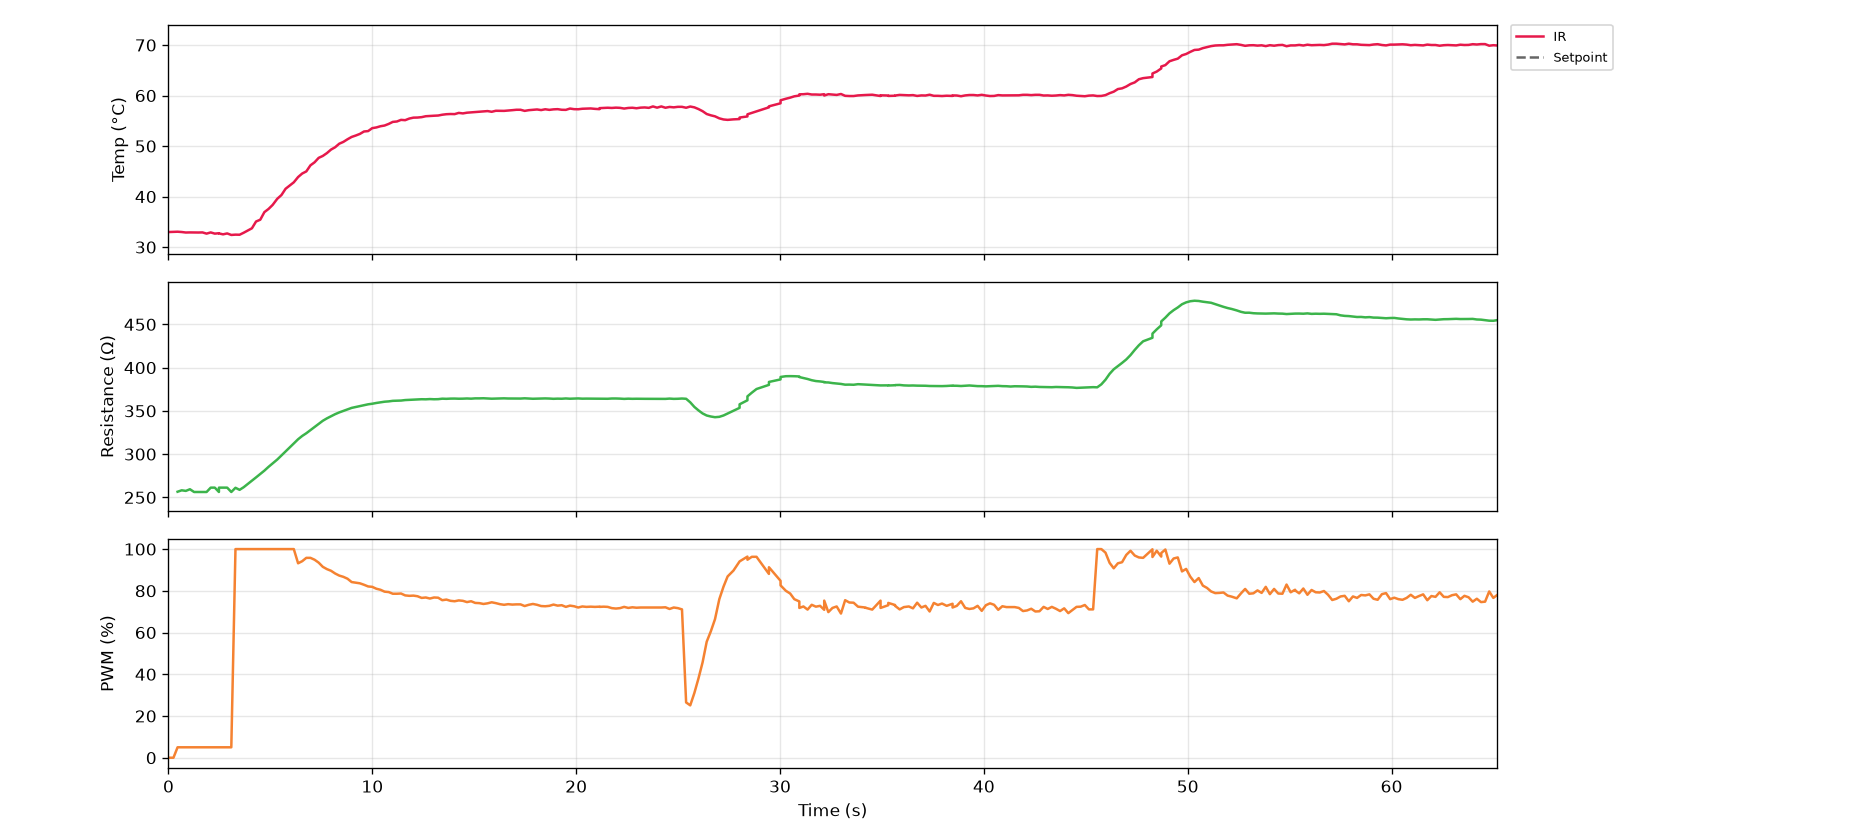

Data behind this chart, as committed beside it:
serial_number, time_s, timestamp, ir_C, thermocouple_C, resistance_ohm, voltage_V, current_mA, pwm_pct, pid_auto, pid_input
G5-1, 0.0, 2026-10-27T14:44:31, 32.99, nan, nan, 0.0, 0.0, 0.0, 0, 0
G5-1, 0.2, 2026-10-27T14:44:31, 33.03, nan, nan, 0.0, 0.0, 0.0, 0, 0
G5-1, 0.4, 2026-10-27T14:44:31, 33.05, nan, 256.5, 0.264, 1.029, 5.0, 0, 0
G5-1, 0.6, 2026-10-27T14:44:32, 32.99, nan, 258.2, 0.376, 1.456, 5.0, 0, 0
G5-1, 0.9, 2026-10-27T14:44:32, 32.89, nan, 257.5, 0.4, 1.553, 5.0, 0, 0
G5-1, 1.1, 2026-10-27T14:44:32, 32.91, nan, 259.4, 0.408, 1.573, 5.0, 0, 0
G5-1, 1.3, 2026-10-27T14:44:32, 32.89, nan, 256.2, 0.408, 1.592, 5.0, 0, 0
G5-1, 1.5, 2026-10-27T14:44:32, 32.89, nan, 256.2, 0.408, 1.592, 5.0, 0, 0
G5-1, 1.7, 2026-10-27T14:44:33, 32.91, nan, 256.2, 0.408, 1.592, 5.0, 0, 0
G5-1, 1.9, 2026-10-27T14:44:33, 32.67, nan, 256.2, 0.408, 1.592, 5.0, 0, 0
G5-1, 2.1, 2026-10-27T14:44:33, 32.91, nan, 261.3, 0.416, 1.592, 5.0, 0, 0
G5-1, 2.3, 2026-10-27T14:44:33, 32.67, nan, 261.3, 0.416, 1.592, 5.0, 0, 0
G5-1, 2.5, 2026-10-27T14:44:33, 32.75, nan, 256.2, 0.408, 1.592, 5.0, 0, 0
G5-1, 2.5, 2026-10-27T14:44:33, 32.71, nan, 261.3, 0.416, 1.592, 5.0, 0, 0
G5-1, 2.7, 2026-10-27T14:44:34, 32.53, nan, 261.3, 0.416, 1.592, 5.0, 0, 0
G5-1, 2.9, 2026-10-27T14:44:34, 32.71, nan, 261.3, 0.416, 1.592, 5.0, 0, 0
G5-1, 3.1, 2026-10-27T14:44:34, 32.41, nan, 256.2, 0.408, 1.592, 5.0, 0, 0
G5-1, 3.3, 2026-10-27T14:44:34, 32.47, nan, 261.1, 2.976, 11.4, 100.0, 0, 0
G5-1, 3.5, 2026-10-27T14:44:34, 32.45, nan, 258.7, 7.576, 29.28, 100.0, 0, 0
G5-1, 3.7, 2026-10-27T14:44:35, 32.85, nan, 261.8, 8.616, 32.91, 100.0, 0, 0
G5-1, 3.9, 2026-10-27T14:44:35, 33.29, nan, 265.5, 8.992, 33.86, 100.0, 0, 0
G5-1, 4.1, 2026-10-27T14:44:35, 33.73, nan, 269.3, 9.208, 34.19, 100.0, 0, 0
G5-1, 4.3, 2026-10-27T14:44:35, 35.07, nan, 273.1, 9.376, 34.33, 100.0, 0, 0
G5-1, 4.5, 2026-10-27T14:44:35, 35.43, nan, 277.1, 9.536, 34.41, 100.0, 0, 0
G5-1, 4.7, 2026-10-27T14:44:36, 36.93, nan, 280.9, 9.672, 34.43, 100.0, 0, 0
G5-1, 4.9, 2026-10-27T14:44:36, 37.55, nan, 285.3, 9.816, 34.41, 100.0, 0, 0
G5-1, 5.1, 2026-10-27T14:44:36, 38.35, nan, 289.3, 9.944, 34.37, 100.0, 0, 0
G5-1, 5.3, 2026-10-27T14:44:36, 39.57, nan, 293.8, 10.08, 34.31, 100.0, 1, 2
G5-1, 5.5, 2026-10-27T14:44:36, 40.31, nan, 298.4, 10.22, 34.23, 100.0, 1, 2
G5-1, 5.7, 2026-10-27T14:44:37, 41.55, nan, 302.9, 10.34, 34.16, 100.0, 1, 2
G5-1, 5.9, 2026-10-27T14:44:37, 42.19, nan, 307.7, 10.48, 34.06, 100.0, 1, 2
G5-1, 6.1, 2026-10-27T14:44:37, 42.83, nan, 312.4, 10.61, 33.96, 100.0, 1, 2
G5-1, 6.4, 2026-10-27T14:44:37, 43.87, nan, 317.2, 10.74, 33.84, 93.2, 1, 2
G5-1, 6.6, 2026-10-27T14:44:37, 44.57, nan, 321, 10.36, 32.27, 94.2, 1, 2
G5-1, 6.8, 2026-10-27T14:44:38, 44.99, nan, 324.2, 10.39, 32.06, 95.8, 1, 2
G5-1, 7.0, 2026-10-27T14:44:38, 46.19, nan, 327.8, 10.58, 32.29, 95.8, 1, 2
G5-1, 7.2, 2026-10-27T14:44:38, 46.79, nan, 331.5, 10.7, 32.29, 94.9, 1, 2
G5-1, 7.4, 2026-10-27T14:44:38, 47.67, nan, 335.1, 10.73, 32.02, 93.5, 1, 2
G5-1, 7.6, 2026-10-27T14:44:38, 48.05, nan, 338.6, 10.7, 31.59, 91.5, 1, 2
G5-1, 7.8, 2026-10-27T14:44:39, 48.61, nan, 341.4, 10.59, 31.03, 90.4, 1, 2
G5-1, 8.0, 2026-10-27T14:44:39, 49.31, nan, 343.8, 10.52, 30.6, 89.6, 1, 2
G5-1, 8.2, 2026-10-27T14:44:39, 49.77, nan, 346.2, 10.48, 30.27, 88.3, 1, 2
G5-1, 8.4, 2026-10-27T14:44:39, 50.47, nan, 348.2, 10.4, 29.86, 87.3, 1, 2
G5-1, 8.6, 2026-10-27T14:44:39, 50.83, nan, 349.9, 10.33, 29.52, 86.7, 1, 2
G5-1, 8.8, 2026-10-27T14:44:40, 51.35, nan, 351.6, 10.29, 29.26, 85.8, 1, 2
G5-1, 9.0, 2026-10-27T14:44:40, 51.81, nan, 353.5, 10.24, 28.97, 84.2, 1, 2
G5-1, 9.2, 2026-10-27T14:44:40, 52.09, nan, 354.5, 10.11, 28.52, 83.9, 1, 2
G5-1, 9.4, 2026-10-27T14:44:40, 52.41, nan, 355.5, 10.06, 28.31, 83.6, 1, 2
G5-1, 9.6, 2026-10-27T14:44:40, 52.89, nan, 356.6, 10.04, 28.16, 82.9, 1, 2
G5-1, 9.8, 2026-10-27T14:44:41, 52.97, nan, 357.6, 9.992, 27.94, 82.1, 1, 2
G5-1, 10.0, 2026-10-27T14:44:41, 53.55, nan, 358.3, 9.92, 27.69, 81.9, 1, 2
G5-1, 10.2, 2026-10-27T14:44:41, 53.69, nan, 359.2, 9.896, 27.55, 81.0, 1, 2
G5-1, 10.4, 2026-10-27T14:44:41, 53.93, nan, 359.8, 9.824, 27.3, 80.5, 1, 2
G5-1, 10.6, 2026-10-27T14:44:41, 54.07, nan, 360.6, 9.768, 27.09, 79.6, 1, 2
G5-1, 10.8, 2026-10-27T14:44:42, 54.39, nan, 361, 9.68, 26.82, 79.4, 1, 2
G5-1, 11.0, 2026-10-27T14:44:42, 54.79, nan, 361.6, 9.648, 26.68, 78.6, 1, 2
G5-1, 11.2, 2026-10-27T14:44:42, 54.87, nan, 361.8, 9.568, 26.45, 78.6, 1, 2
G5-1, 11.4, 2026-10-27T14:44:42, 55.19, nan, 361.9, 9.544, 26.37, 78.7, 1, 2
G5-1, 11.6, 2026-10-27T14:44:43, 55.13, nan, 362.5, 9.552, 26.35, 77.8, 1, 2
G5-1, 11.8, 2026-10-27T14:44:43, 55.45, nan, 362.7, 9.48, 26.14, 77.6, 1, 2
... 267 more rows
